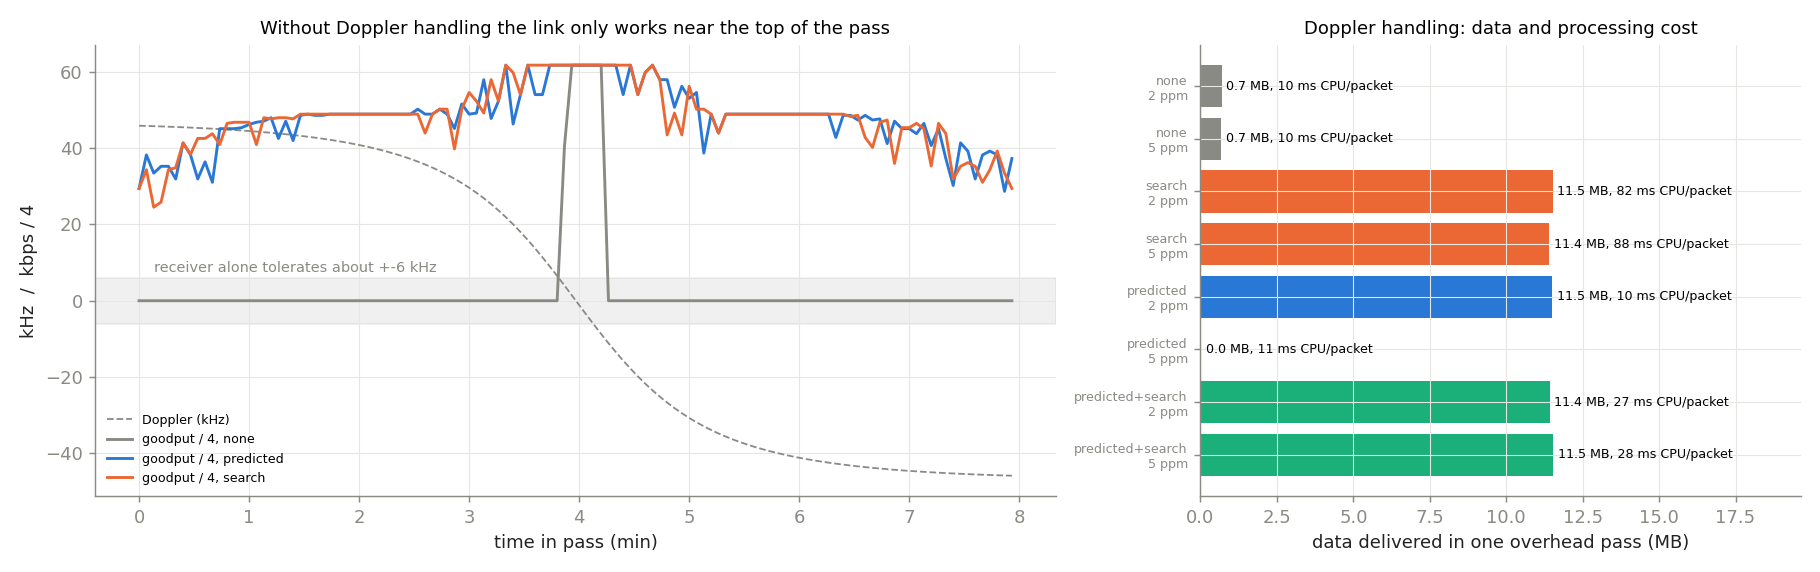

Values plotted in this chart, from the file beside it:
part, mode, osc_ppm, pass_s, delivered_MB, link_up_fraction, mean_goodput_kbps, packet_delivery, max_doppler_khz, max_residual_cfo_khz, search_range_khz, cpu_ms_per_packet
doppler, none, 2.0, 480.0, 0.6988, 0.05, 11.65, 0.05, 45.9, 49.01, 0.0, 10.47
doppler, none, 5.0, 480.0, 0.6794, 0.05, 11.32, 0.04896, 45.9, 53.69, 0.0, 10.32
doppler, search, 2.0, 480.0, 11.52, 1.0, 192, 0.9542, 45.9, 49.01, 54.89, 81.54
doppler, search, 5.0, 480.0, 11.41, 1.0, 190.2, 0.949, 45.9, 53.69, 61.49, 88.36
doppler, predicted, 2.0, 480.0, 11.5, 1.0, 191.7, 0.9604, 45.9, 3.439, 0.0, 10.05
doppler, predicted, 5.0, 480.0, 0.0299, 0.06667, 0.4983, 0.009375, 45.9, 8.116, 0.0, 10.7
doppler, predicted+search, 2.0, 480.0, 11.43, 1.0, 190.4, 0.9542, 45.9, 3.439, 12.0, 27.07
doppler, predicted+search, 5.0, 480.0, 11.54, 1.0, 192.4, 0.9615, 45.9, 8.116, 12.0, 27.51
